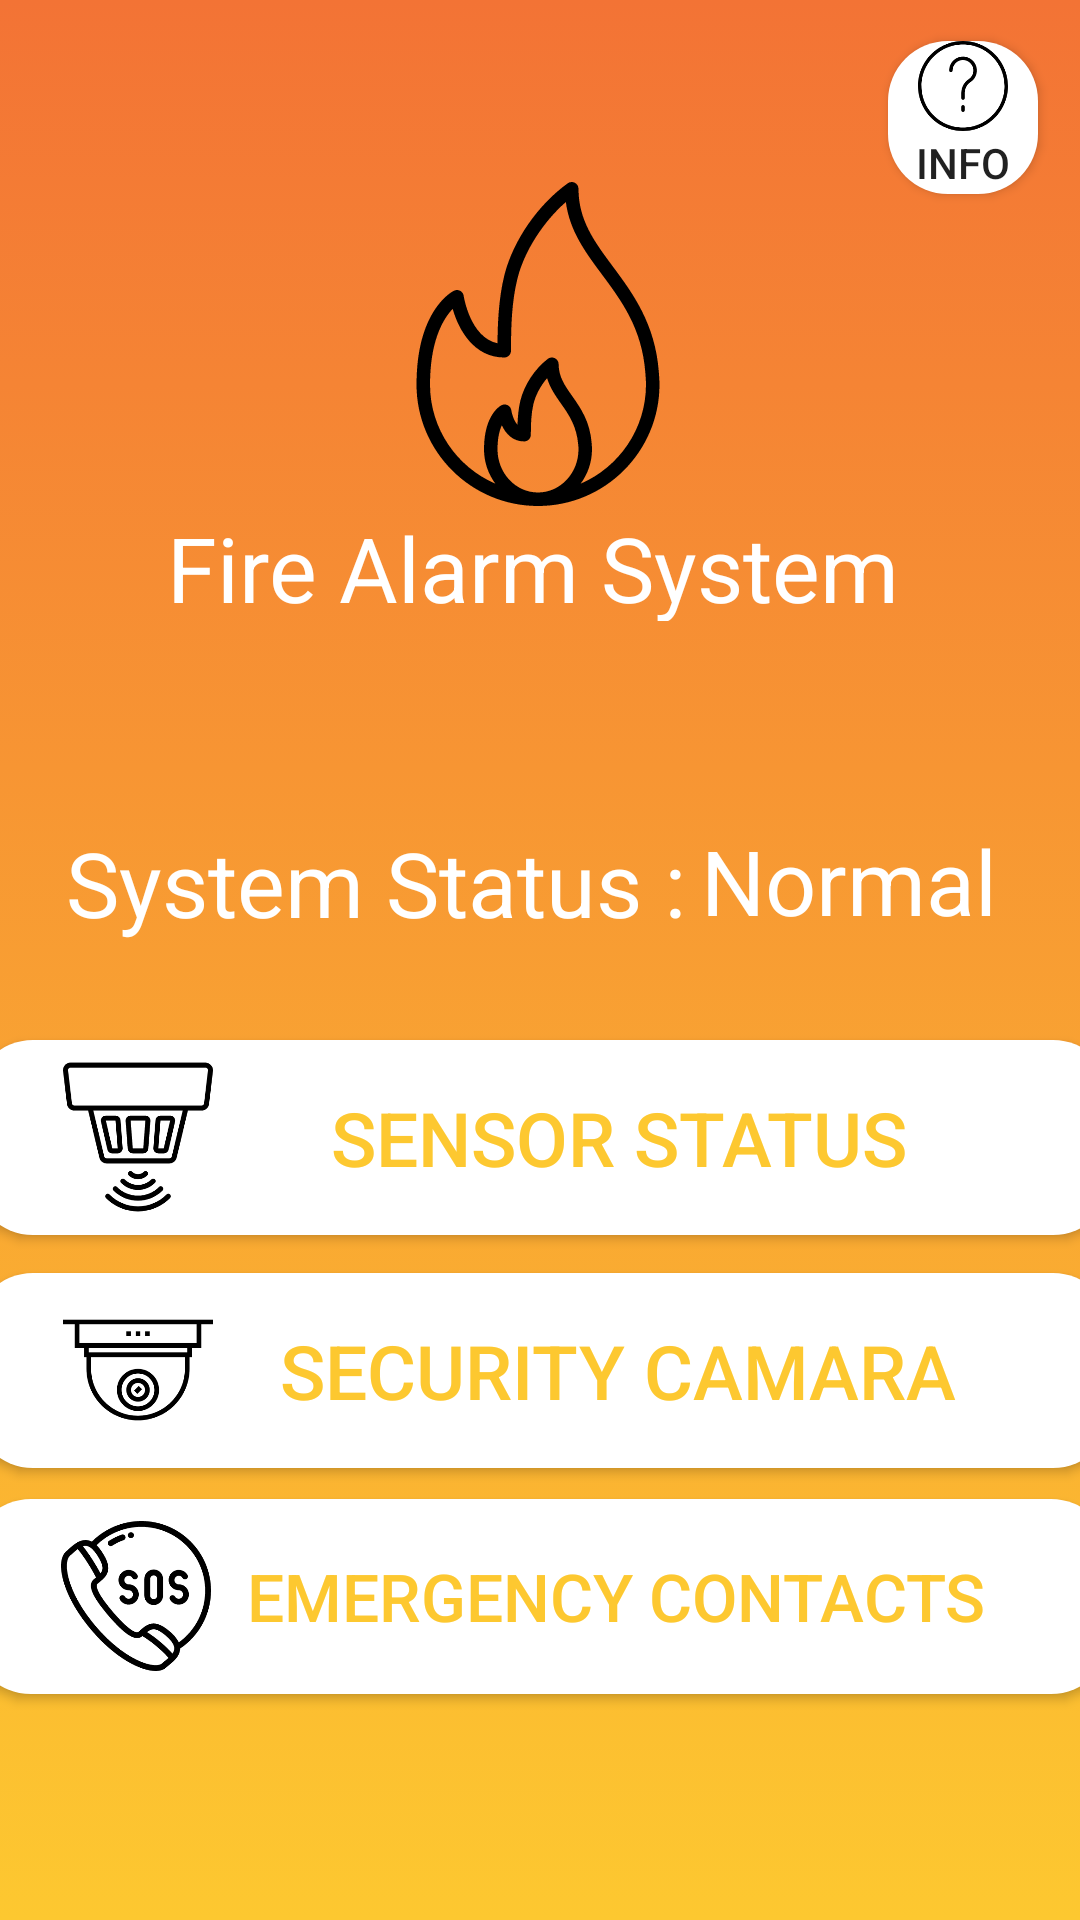

Produce the Android XML layout that renders to this screen, including the resource entries it uses.
<!-- AndroidManifest.xml: application theme AppTheme -->
<!-- res/layout/activity_main.xml -->
<?xml version="1.0" encoding="utf-8"?>
<androidx.constraintlayout.widget.ConstraintLayout xmlns:android="http://schemas.android.com/apk/res/android"
    xmlns:app="http://schemas.android.com/apk/res-auto"
    xmlns:tools="http://schemas.android.com/tools"
    android:layout_width="match_parent"
    android:layout_height="match_parent"
    android:background="@drawable/gradient_background"
    tools:context=".MainActivity">

    <ImageView
        android:id="@+id/flameLogo"
        android:layout_width="108dp"
        android:layout_height="116dp"
        android:contentDescription="TODO"
        android:scaleX="1"
        android:scaleY="1"
        android:src="@drawable/ic_fire"
        app:layout_constraintBottom_toBottomOf="parent"
        app:layout_constraintEnd_toEndOf="parent"
        app:layout_constraintHorizontal_bias="0.498"
        app:layout_constraintStart_toStartOf="parent"
        app:layout_constraintTop_toTopOf="parent"
        app:layout_constraintVertical_bias="0.108" />


    <TextView
        android:id="@+id/nameOfApp"
        android:layout_width="248dp"
        android:layout_height="38dp"
        android:text="Fire Alarm System"
        android:textColor="#FFFFFF"
        android:textSize="30sp"
        app:layout_constraintBottom_toBottomOf="parent"
        app:layout_constraintEnd_toEndOf="parent"
        app:layout_constraintHorizontal_bias="0.496"
        app:layout_constraintStart_toStartOf="parent"
        app:layout_constraintTop_toTopOf="parent"
        app:layout_constraintVertical_bias="0.281" />

    <TextView
        android:id="@+id/statusSystem"
        android:layout_width="wrap_content"
        android:layout_height="wrap_content"
        android:text="System Status :"
        android:textColor="#FFFFFF"
        android:textSize="30sp"
        app:layout_constraintBottom_toBottomOf="parent"
        app:layout_constraintEnd_toEndOf="parent"
        app:layout_constraintHorizontal_bias="0.143"
        app:layout_constraintStart_toStartOf="parent"
        app:layout_constraintTop_toTopOf="parent"
        app:layout_constraintVertical_bias="0.457" />

    <TextView
        android:id="@+id/firebaseTextview"
        android:layout_width="wrap_content"
        android:layout_height="wrap_content"
        android:text="@string/normal"
        android:textColor="#FFFFFF"
        android:textSize="30sp"
        app:layout_constraintBottom_toBottomOf="parent"
        app:layout_constraintEnd_toEndOf="parent"
        app:layout_constraintHorizontal_bias="0.894"
        app:layout_constraintStart_toStartOf="parent"
        app:layout_constraintTop_toTopOf="parent"
        app:layout_constraintVertical_bias="0.456" />


    <Button
        android:id="@+id/sensorStatus"
        android:layout_width="380dp"
        android:layout_height="65dp"
        android:background="@drawable/btn_style"
        android:drawableLeft="@drawable/ic_smoke_detector"
        android:onClick="OnclickSensorStatus"
        android:paddingLeft="30dip"
        android:paddingRight="30dip"
        android:text="Sensor Status"
        android:textColor="#FDC830"
        android:textSize="25dp"
        app:layout_constraintBottom_toBottomOf="parent"
        app:layout_constraintEnd_toEndOf="parent"
        app:layout_constraintHorizontal_bias="0.483"
        app:layout_constraintStart_toStartOf="parent"
        app:layout_constraintTop_toTopOf="parent"
        app:layout_constraintVertical_bias="0.603" />

    <Button
        android:id="@+id/liveStream"
        android:layout_width="380dp"
        android:layout_height="65dp"
        android:background="@drawable/btn_style"
        android:drawableLeft="@drawable/ic_security_camera"
        android:onClick="OnclickLive"
        android:paddingLeft="30dip"
        android:paddingRight="30dip"
        android:text="Security Camara"
        android:textColor="#FDC830"
        android:textSize="25dp"
        app:layout_constraintBottom_toBottomOf="parent"
        app:layout_constraintEnd_toEndOf="parent"
        app:layout_constraintHorizontal_bias="0.483"
        app:layout_constraintStart_toStartOf="parent"
        app:layout_constraintTop_toTopOf="parent"
        app:layout_constraintVertical_bias="0.738" />

    <Button
        android:id="@+id/emergencyCall"
        android:layout_width="380dp"
        android:layout_height="65dp"
        android:background="@drawable/btn_style"
        android:drawableLeft="@drawable/ic_sos"
        android:onClick="OnclickEmer"
        android:paddingLeft="30dip"
        android:paddingRight="30dip"
        android:text="Emergency Contacts"
        android:textColor="#FDC830"
        android:textSize="22dp"
        app:layout_constraintBottom_toBottomOf="parent"
        app:layout_constraintEnd_toEndOf="parent"
        app:layout_constraintHorizontal_bias="0.516"
        app:layout_constraintStart_toStartOf="parent"
        app:layout_constraintTop_toTopOf="parent"
        app:layout_constraintVertical_bias="0.869" />

    <Button
        android:id="@+id/inforMaker"
        android:layout_width="50dp"
        android:layout_height="51dp"
        android:background="@drawable/btn_style"
        android:drawableTop="@drawable/ic_info"
        android:onClick="OnclickInfo"
        android:text="Info"
        app:layout_constraintBottom_toBottomOf="parent"
        app:layout_constraintEnd_toEndOf="parent"
        app:layout_constraintHorizontal_bias="0.955"
        app:layout_constraintStart_toStartOf="parent"
        app:layout_constraintTop_toTopOf="parent"
        app:layout_constraintVertical_bias="0.023" />

</androidx.constraintlayout.widget.ConstraintLayout>
<!-- resources referenced by this layout -->
<resources>
  <!-- drawable btn_style (drawable) -->
  <?xml version="1.0" encoding="utf-8"?>
  <selector xmlns:android="http://schemas.android.com/apk/res/android">
      <item>
          <shape
              android:shape="rectangle">
              <corners
                  android:bottomLeftRadius="20dp"
                  android:topLeftRadius="20dp"
                  android:topRightRadius="20dp"
                  android:bottomRightRadius="20dp"
                  android:radius="10dp"
                  />
              <solid android:color="#FFFFFF" />
          </shape>
  
      </item>
      <item
          android:state_pressed="true">
          <shape android:shape="rectangle">
              <corners
                  android:bottomLeftRadius="20dp"
                  android:topLeftRadius="20dp"
                  android:topRightRadius="20dp"
                  android:bottomRightRadius="20dp"
                  android:radius="10dp"
                  />
              <solid android:color="#1A1816" />
          </shape>
  
      </item>
  </selector>
  <!-- drawable gradient_background (drawable) -->
  <?xml version="1.0" encoding="utf-8"?>
  <selector xmlns:android="http://schemas.android.com/apk/res/android">
      <item>
          <shape>
              <gradient
                  android:angle="90"
                  android:startColor="#FDC830"
                  android:endColor="#F37335"
                  android:type="linear"
              />
          </shape>
      </item>
  </selector>
  <!-- drawable ic_info (drawable) -->
  <vector android:height="30dp" android:viewportHeight="52"
      android:viewportWidth="52" android:width="30dp" xmlns:android="http://schemas.android.com/apk/res/android">
      <path android:fillColor="#FF000000" android:pathData="M26,0C11.663,0 0,11.663 0,26s11.663,26 26,26s26,-11.663 26,-26S40.337,0 26,0zM26,50C12.767,50 2,39.233 2,26S12.767,2 26,2s24,10.767 24,24S39.233,50 26,50z"/>
      <path android:fillColor="#FF000000" android:pathData="M26,37c-0.553,0 -1,0.447 -1,1v2c0,0.553 0.447,1 1,1s1,-0.447 1,-1v-2C27,37.447 26.553,37 26,37z"/>
      <path android:fillColor="#FF000000" android:pathData="M26.113,9.001C26.075,9.001 26.037,9 25.998,9c-2.116,0 -4.106,0.815 -5.615,2.304C18.847,12.819 18,14.842 18,17c0,0.553 0.447,1 1,1s1,-0.447 1,-1c0,-1.618 0.635,-3.136 1.787,-4.272c1.153,-1.137 2.688,-1.765 4.299,-1.727c3.161,0.044 5.869,2.752 5.913,5.913c0.029,2.084 -0.999,4.002 -2.751,5.132C26.588,23.762 25,26.794 25,30.158V33c0,0.553 0.447,1 1,1s1,-0.447 1,-1v-2.842c0,-2.642 1.276,-5.105 3.332,-6.432c2.335,-1.506 3.706,-4.063 3.667,-6.84C33.939,12.599 30.401,9.061 26.113,9.001z"/>
  </vector>
  <string name="normal">Normal</string>
  <style name="AppTheme" parent="Theme.AppCompat.Light.NoActionBar">
          
          <item name="colorPrimary">@color/colorPrimary</item>
          <item name="colorPrimaryDark">@color/colorPrimaryDark</item>
          <item name="colorAccent">@color/colorAccent</item>
      </style>
  <!-- not gathered from this repository: default colours our renderer supplied (Android Studio template values) -->
  <color name="colorPrimary">#FF6200EE</color>
  <color name="colorPrimaryDark">#FF3700B3</color>
  <color name="colorAccent">#FF03DAC5</color>
</resources>
